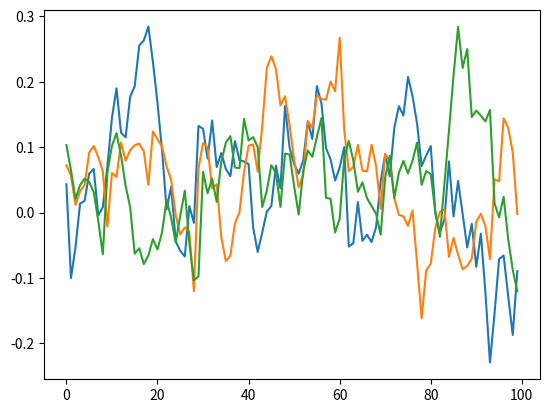

This figure's Python source:
# -*- coding: utf-8 -*-
'''
[redacted]
'''
import numpy as np
import numpy.random as nr

class OUNoise:
    """docstring for OUNoise"""
    def __init__(self,action_dimension,mu=0, theta=0.15, sigma=0.05):
        self.action_dimension = action_dimension
        self.mu = mu
        self.theta = theta
        self.sigma = sigma
        self.state = np.ones(self.action_dimension) * self.mu
        self.reset()

    def reset(self):
        self.state = np.ones(self.action_dimension) * self.mu

    def noise(self):
        x = self.state
        dx = self.theta * (self.mu - x) + self.sigma * nr.randn(len(x))
        self.state = x + dx
        return self.state

if __name__ == '__main__':
    ou = OUNoise(3)
    states = []
    for i in range(100):
        states.append(ou.noise())
    import matplotlib.pyplot as plt

    plt.plot(states)
    plt.show()